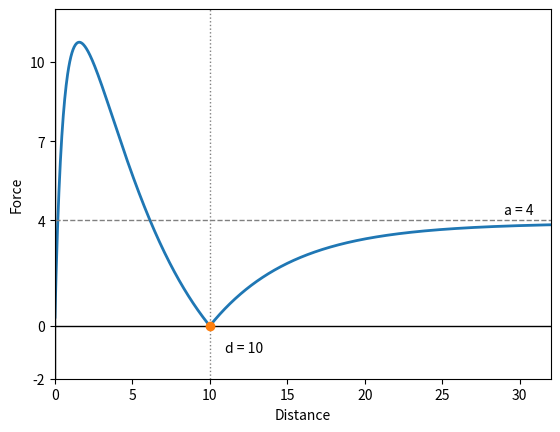

The script that saved this image:
import numpy as np
from mpl_toolkits.mplot3d import Axes3D
import matplotlib.pyplot as plt
import random


def set_axes_equal(ax):
    """
    Make axes of 3D plot have equal scale so that spheres appear as spheres,
    cubes as cubes, etc.

    Input
      ax: a matplotlib axis, e.g., as output from plt.gca().
    """

    x_limits = ax.get_xlim3d()
    y_limits = ax.get_ylim3d()
    z_limits = ax.get_zlim3d()

    x_range = abs(x_limits[1] - x_limits[0])
    x_middle = np.mean(x_limits)
    y_range = abs(y_limits[1] - y_limits[0])
    y_middle = np.mean(y_limits)
    z_range = abs(z_limits[1] - z_limits[0])
    z_middle = np.mean(z_limits)

    # The plot bounding box is a sphere in the sense of the infinity
    # norm, hence I call half the max range the plot radius.
    plot_radius = 0.5*max([x_range, y_range, z_range])

    ax.set_xlim3d([x_middle - plot_radius, x_middle + plot_radius])
    ax.set_ylim3d([y_middle - plot_radius, y_middle + plot_radius])
    ax.set_zlim3d([z_middle - plot_radius, z_middle + plot_radius])


def graph_1d():
    # 1D case
    x = np.linspace(-35, 35, 3000)
    y = np.zeros_like(x)

    a = 4
    c = 5
    d = 10

    for i in range(x.shape[0]):
        n_xij_d = np.abs(x[i]) - d
        fx = a*(1 - np.exp(-n_xij_d/c))*(x[i]/(1 + np.abs(x[i])))
        y[i] = np.abs(fx)

    fig = plt.figure()
    ax = fig.add_subplot(1, 1, 1)
    ax.plot(x, y, linewidth=2)

    # Xlim Ylim
    ax.set_xlim([0, 32])
    ax.set_ylim([-2, 12])
    # ax.set_xticks([-10, 0, 10])

    # Ticks
    # ax.set_xticks([-10, 0, 10])
    # ax.tick_params(pad=10)
    ax.set_yticks([-2,
                   0, a, a + int((10 - a)*0.5), 10])

    # Annotation
    ax.axhline(color='black', linewidth=1)
    ax.axvline(color='black', linewidth=1)
    ax.axhline(y=a, color="gray", linestyle="--", linewidth=1)
    ax.axhline(y=-a, color="gray", linestyle="--", linewidth=1)
    ax.axvline(x=d, color="gray", linestyle=":", linewidth=1)
    ax.axvline(x=-d, color="gray", linestyle=":", linewidth=1)

    ax.set_xlabel("Distance")
    ax.set_ylabel("Force")

    ax.annotate("a = 4", [29, a+0.25])
    ax.plot([d, -d], [0, 0], 'o')
    ax.annotate("d = 10", xy=[d, 0], xytext=[d+1, -1])

    plt.show()
    # plt.savefig('force_func.pdf')


def graph_2d():
    a = 4
    c = 5
    d = 10

    def fun(x, y):
        xij = np.array([x, y])
        xij_norm = np.linalg.norm(xij)

        n_xij_d = xij_norm - d
        # fx = a*(1 - np.exp(-n_xij_d/c))

        # # Potential function
        # px = -fx * (xij/(1 + xij_norm))
        # fx = c*np.log(np.cosh(n_xij_d/c))
        fx = a*(1 - np.exp(-n_xij_d/c))*(xij/(1 + xij_norm))
        px = fx
        return np.linalg.norm(px)

    fig = plt.figure()
    ax = fig.add_subplot(111, projection='3d', computed_zorder=False)
    # Create a meshgrid for x and z values
    y = np.linspace(-20, 20, 100)
    z = np.linspace(0, 12, 100)
    Y, Z = np.meshgrid(y, z)
    # Set y-values to a constant value of 0
    X = np.zeros_like(Y)
    ax.plot_surface(X, Y, Z, alpha=0.75, zorder=2)

    x = y = np.arange(-20.0, 20.0, 0.05)
    X, Y = np.meshgrid(x, y)
    zs = np.array([fun(x, y) for x, y in zip(np.ravel(X), np.ravel(Y))])
    Z = zs.reshape(X.shape)

    ax.plot_surface(X, Y, Z, zorder=1, alpha=1)
    # ax.set_xticks([])
    # ax.set_yticks([])
    ax.set_zticks([0, 12])
    # ax.set_zticks([-2,
    #             0, a, a + int((10 - a)*0.5), 10])

    ax.set_xlabel('X')
    ax.set_ylabel('Y')
    ax.set_zlabel('Force Magnitude')
    ax.set_aspect('equal')
    ax.annotate("d = 10", xy=[d, 0], xytext=[d+1, -1])

    plt.show()


graph_1d()
